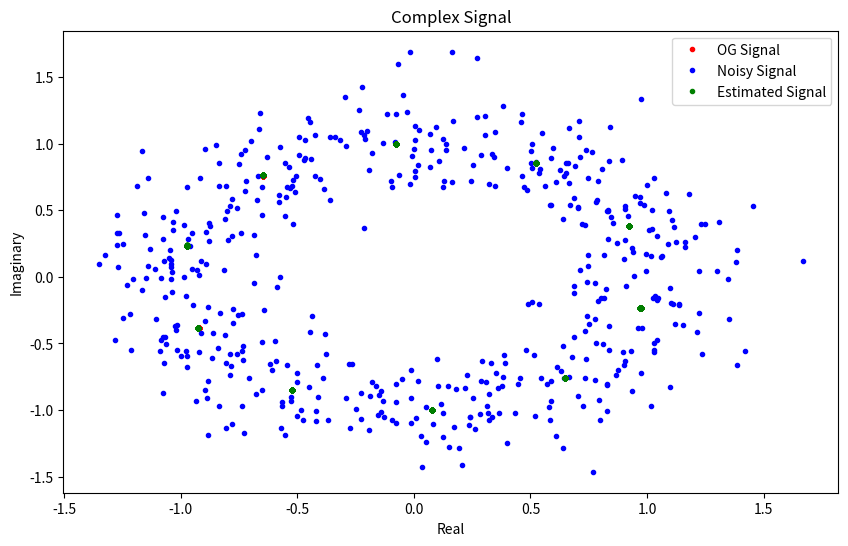

Source code (Python):
import numpy as np
import matplotlib.pyplot as plt


amplitude = 1
frequency = 100000
T = 1 / frequency
angular_frequency = 2 * np.pi * frequency
phase_offset = np.pi / 8
Fs = 1000000
Ts = 1 / Fs


N = 513  # Number of samples
n0 = -(N-1)  # Starting index for samples

# Generate the signal :) :) :) :) :) :) :) :) :) :) :) :) :) :) :) :) :) :) :) :) :) :) :) :) :) :) :) :) :) :)
# Generate sample indices
n = np.arange(n0, n0 + N)

# Generate time array
t = n * Ts

# complex exponential signal
s = amplitude * np.exp(1j * (angular_frequency * t + phase_offset))
SNRdb = 10
SNR = 10 ** (SNRdb / 10)

# complex white gaussian noise
mean = 0
std_dev = amplitude / np.sqrt(2 * SNR)
variance = std_dev ** 2
noise = np.random.normal(mean, std_dev, N) + 1j * np.random.normal(mean, std_dev, N)

# noisy signal
x = s + noise
# x = s
# x = noise

# Calculate magnitude and phase of the noisy signal
magnitude = np.abs(x)
phase = np.angle(x)
phase = np.unwrap(phase)

# Finding the blue :) :) :) :) :) :) :) :) :) :) :) :) :) :) :) :) :) :) :) :) :) :) :) :) :) :) :) :) :) :)
# fisher matrix
# J = np.zeros(N, 2)
# J[:, 0] = n * Ts
# J[:, 1] = 1
# FIM = J.T @ J / 1 # initial sigma?
# covariance = np.linalg.inv(FIM)

# Finding the blue
n = np.arange(N) + n0
H = np.column_stack((n*Ts, np.ones(N)))
C = np.eye(N)*1

# Compute the BLUE estimator
# BLUE = (H^T C^-1 H)^-1 H^T C^-1 phase_unwrapped
H_trans_C_inv = np.dot(H.T, np.linalg.inv(C))
blue_coefficients = np.dot(np.linalg.inv(np.dot(H_trans_C_inv, H)), np.dot(H_trans_C_inv, phase))

# The estimated frequency and phase from the BLUE estimator
estimated_omega_0T = blue_coefficients[0]
estimated_phi = blue_coefficients[1]

# The estimated signal
s_est = amplitude * np.exp(1j * (estimated_omega_0T * t + estimated_phi))

# print the original and estimated frequency and phase from the BLUE estimator
print('Original Frequency: ', angular_frequency)
print('Original Phase: ', phase_offset)
print('Estimated Frequency: ', estimated_omega_0T)
print('Estimated Phase: ', estimated_phi)


# plot original signal and noisy signal and the blue
plt.figure(figsize=(10, 6))
plt.plot(s.real, s.imag, '.', label='OG Signal', color='red')
plt.plot(x.real, x.imag, '.', label='Noisy Signal', color='blue')
plt.plot(s_est.real, s_est.imag, '.', label='Estimated Signal', color='green')
plt.xlabel('Real')
plt.ylabel('Imaginary')
plt.title('Complex Signal')
plt.legend()
plt.show()

def crlb():
    P = N * (N - 1) / 2
    Q = N * (N - 1) * (2 * N - 1) / 6

    # CRLB for frequency and phase
    var_omega = 12 * variance / (amplitude**2 * T**2 * N * (N**2 - 1))
    var_phi   = 12 * variance * (n0**2*N+2*n0*P+Q) / (amplitude**2 * N**2 * (N**2 - 1))

    print('CRLB for Frequency: ', var_omega)
    print('CRLB for Phase: ', var_phi)


crlb()